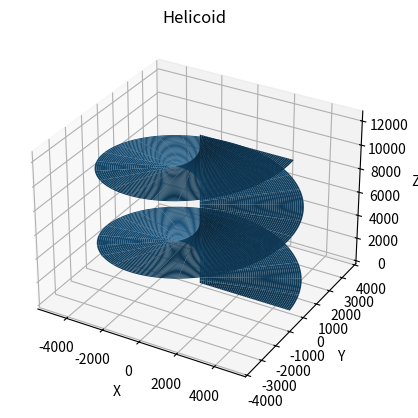

The script that saved this image:
import matplotlib.pyplot as plt
import numpy as np

fig, ax = plt.subplots(subplot_kw={'projection': '3d'})

phi = np.linspace(0, 2*np.pi, 1000)
theta = np.linspace(0, 4*np.pi, 1000)

a = 780
b = 570
h = 1000

x = a * np.outer(phi, np.cos(theta))
y = b * np.outer(phi, np.sin(theta))
z = np.outer(h, theta)

ax.plot_surface(x, y, z)

ax.set_xlabel('X')
ax.set_ylabel('Y')
ax.set_zlabel('Z')

ax.set_title('Helicoid')

plt.savefig('Helicoid.png')